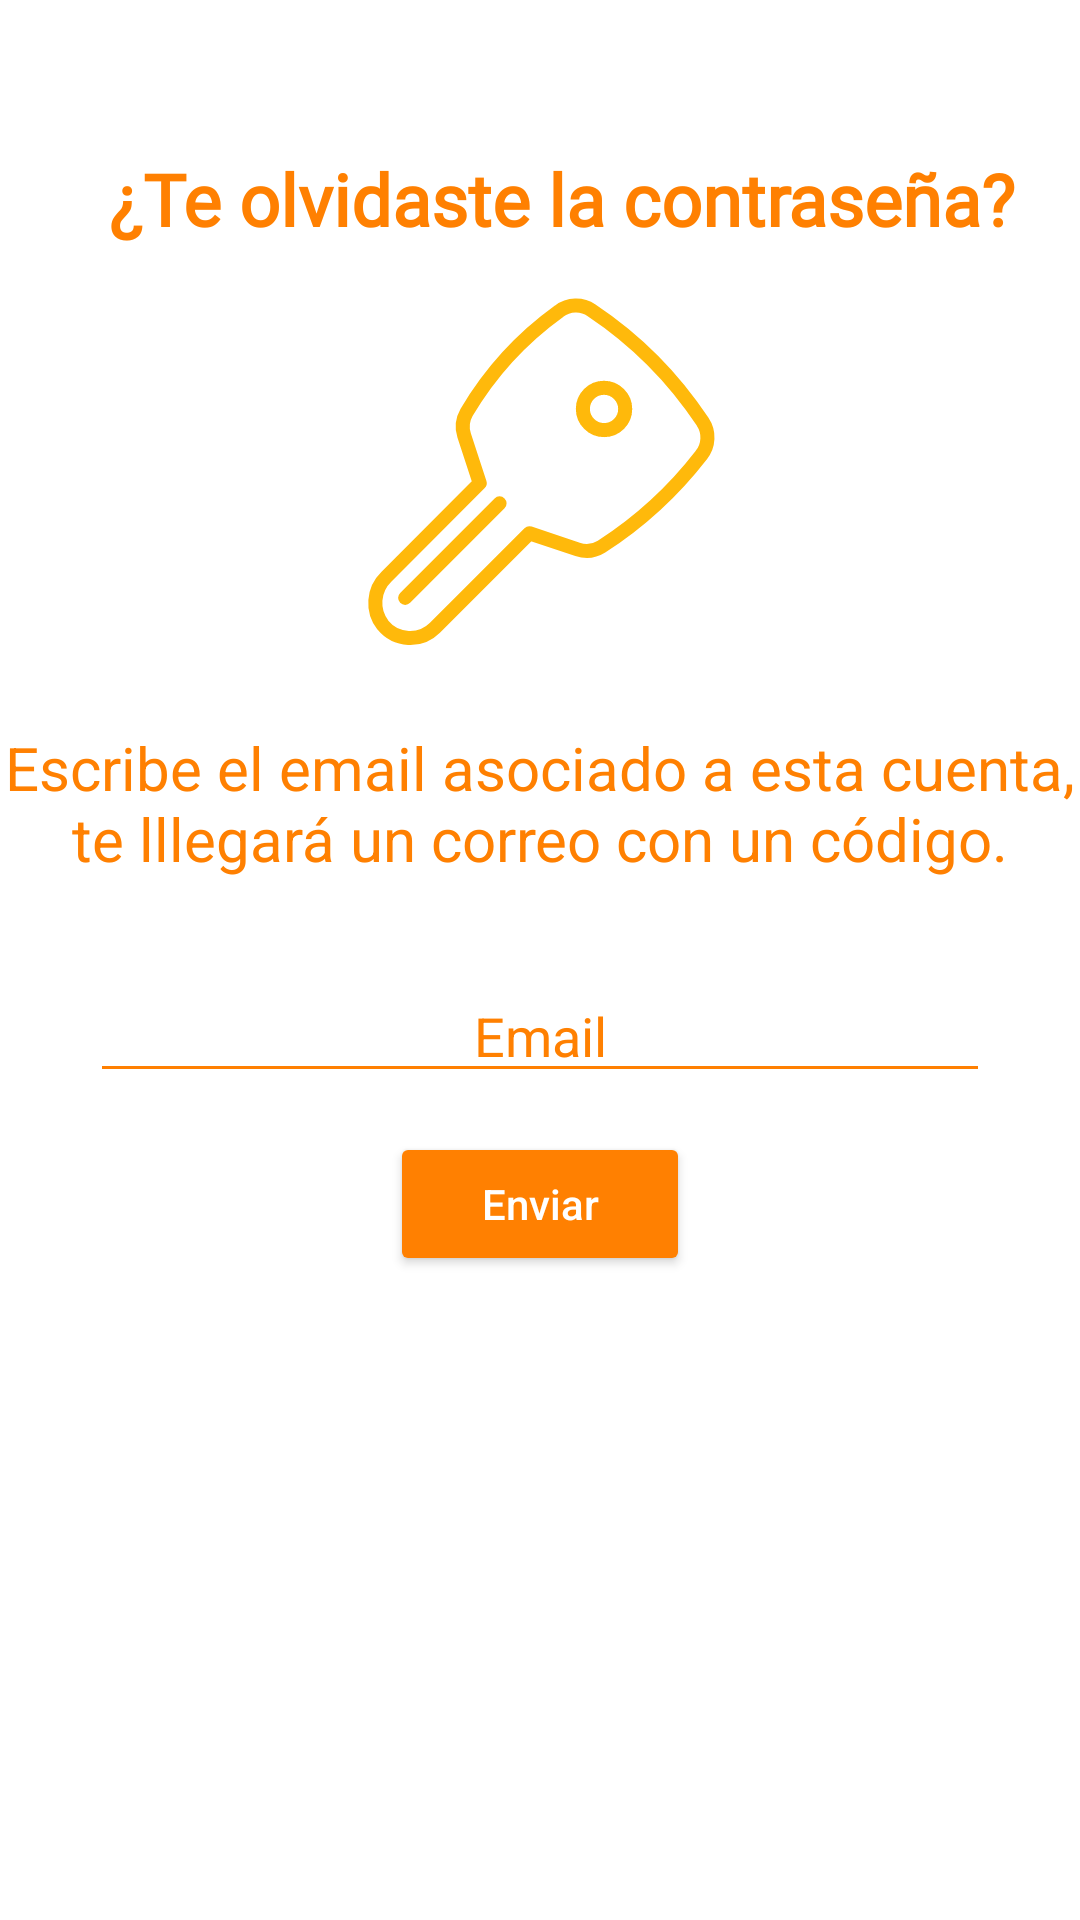

This screen was rendered from an Android layout file. Write that file and the resources it references.
<!-- AndroidManifest.xml: application theme Theme.FoodHub -->
<!-- res/layout/fragment_send_email.xml -->
<?xml version="1.0" encoding="utf-8"?>
<androidx.constraintlayout.widget.ConstraintLayout xmlns:android="http://schemas.android.com/apk/res/android"
    xmlns:app="http://schemas.android.com/apk/res-auto"
    xmlns:tools="http://schemas.android.com/tools"
    android:layout_width="match_parent"
    android:layout_height="match_parent"
    tools:context=".fragments.fragmentsEntrada.fragmentsRecovery.SendEmailFragment"
    android:padding="0dp"
    >


    <LinearLayout
        android:id="@+id/LineaLayoutPrincipal"
        android:layout_width="match_parent"
        android:layout_height="wrap_content"
        android:layout_marginTop="50dp"
        android:orientation="vertical"
        app:layout_constraintLeft_toLeftOf="parent"
        app:layout_constraintRight_toRightOf="parent"
        app:layout_constraintTop_toTopOf="parent">


        <TextView
            android:id="@+id/TvTitulo"
            android:layout_width="match_parent"
            android:layout_height="wrap_content"
            android:layout_marginLeft="15dp"
            android:fontFamily="@font/robtolight"
            android:gravity="center"
            android:textStyle="bold"
            android:text="¿Te olvidaste la contraseña?"
            android:textColor="#FF8001"
            android:textSize="24sp"
            app:layout_constraintTop_toTopOf="parent" />

        <ImageView
            android:id="@+id/logoLlave"
            android:layout_width="150dp"
            android:layout_height="150dp"
            android:layout_gravity="center"
            android:layout_marginTop="0dp"
            android:src="@drawable/ic_iconfinder_simpline_24_2305594"
            app:layout_constraintLeft_toLeftOf="parent"
            app:layout_constraintRight_toRightOf="parent"
            app:layout_constraintTop_toBottomOf="@id/TvTitulo" />

        <TextView
            android:layout_marginTop="10dp"
            android:textSize="20sp"
            android:layout_width="match_parent"
            android:layout_height="wrap_content"
            android:gravity="center"
            android:text="Escribe el email asociado a esta cuenta, te lllegará un correo con un código."
            android:textColor="#FF8001" />

        <androidx.appcompat.widget.AppCompatEditText
            android:backgroundTint="#FF8001"
            android:id="@+id/emailTextInputLayout"
            android:layout_width="match_parent"
            android:layout_height="wrap_content"
            android:layout_marginLeft="30dp"
            android:layout_marginTop="30dp"
            android:layout_marginRight="30dp"
            android:gravity="center"
            android:hint="Email"
            android:textColor="#FF8001"
            android:textColorHint="#FF8001"
            app:boxStrokeColor="#FF8001"
            app:endIconMode="clear_text"
            app:errorEnabled="true"
            app:layout_constraintTop_toBottomOf="@id/logoLlave"
            app:prefixTextColor="#FF8001" />

        <Button
            android:layout_gravity="center"
            android:layout_marginTop="13dp"
            android:id="@+id/btnSendEmail"
            android:layout_width="100dp"
            android:layout_height="wrap_content"
            android:layout_marginLeft="30dp"
            android:layout_marginRight="30dp"
            android:backgroundTint="#FF8001"
            android:text="Enviar"
            android:textAllCaps="false"
            android:textColor="@color/white"
            app:shapeAppearanceOverlay="@style/redondo" />

    </LinearLayout>

    <LinearLayout
        android:layout_width="match_parent"
        android:layout_height="300dp"
        app:layout_constraintTop_toBottomOf="@id/LineaLayoutPrincipal" />
</androidx.constraintlayout.widget.ConstraintLayout>
<!-- resources referenced by this layout -->
<resources>
  <color name="white">#FFFFFFFF</color>
  <!-- drawable ic_iconfinder_simpline_24_2305594 (drawable) -->
  <vector xmlns:android="http://schemas.android.com/apk/res/android"
      android:width="64dp"
      android:height="64dp"
      android:viewportWidth="64"
      android:viewportHeight="64">
    <path
        android:pathData="M55.13,24.85A56.55,56.55 0,0 0,39.34 9a4,4 0,0 0,-4.63 0.14,47.45 47.45,0 0,0 -13.16,14.4 4.06,4.06 0,0 0,-0.34 3.26l2.22,6.78L10.14,46.92a5.15,5.15 0,0 0,-0.48 6.86,5 5,0 0,0 7.4,0.36L30.5,40.71 37.34,43a4,4 0,0 0,3.41 -0.39,56.76 56.76,0 0,0 14.17,-13A4,4 0,0 0,55.13 24.85Z"
        android:strokeLineJoin="round"
        android:strokeWidth="2"
        android:fillColor="#00000000"
        android:strokeColor="#ffb90b"
        android:strokeLineCap="round"/>
    <path
        android:pathData="M41.1068,23.0326m-2.1213,2.1213a3,3 74.9391,1 1,4.2426 -4.2426a3,3 74.9391,1 1,-4.2426 4.2426"
        android:strokeLineJoin="round"
        android:strokeWidth="2"
        android:fillColor="#00000000"
        android:strokeColor="#ffb90b"
        android:strokeLineCap="round"/>
    <path
        android:pathData="M12.82,49.9L26.25,36.46"
        android:strokeLineJoin="round"
        android:strokeWidth="2"
        android:fillColor="#00000000"
        android:strokeColor="#ffb90b"
        android:strokeLineCap="round"/>
  </vector>
  <style name="redondo">
          <item name="cornerFamily">rounded</item>
          <item name="cornerSizeTopLeft">15dp</item>
          <item name="cornerSizeTopRight">15dp</item>
          <item name="cornerSizeBottomRight">15dp</item>
          <item name="cornerSizeBottomLeft">15dp</item>
      </style>
  <style name="Theme.FoodHub" parent="Theme.MaterialComponents.DayNight.DarkActionBar">
          
          <item name="colorPrimary">#FF8001</item>
          <item name="colorPrimaryVariant">#FF8001</item>
          <item name="colorOnPrimary">@color/white</item>
          
          <item name="colorSecondary">@color/teal_200</item>
          <item name="colorSecondaryVariant">@color/teal_700</item>
          <item name="colorOnSecondary">@color/black</item>
          
          <item name="android:statusBarColor" tools:targetApi="l">?attr/colorPrimaryVariant</item>
          
      </style>
  <color name="teal_200">#FF03DAC5</color>
  <color name="teal_700">#FF018786</color>
  <color name="black">#FF000000</color>
</resources>
